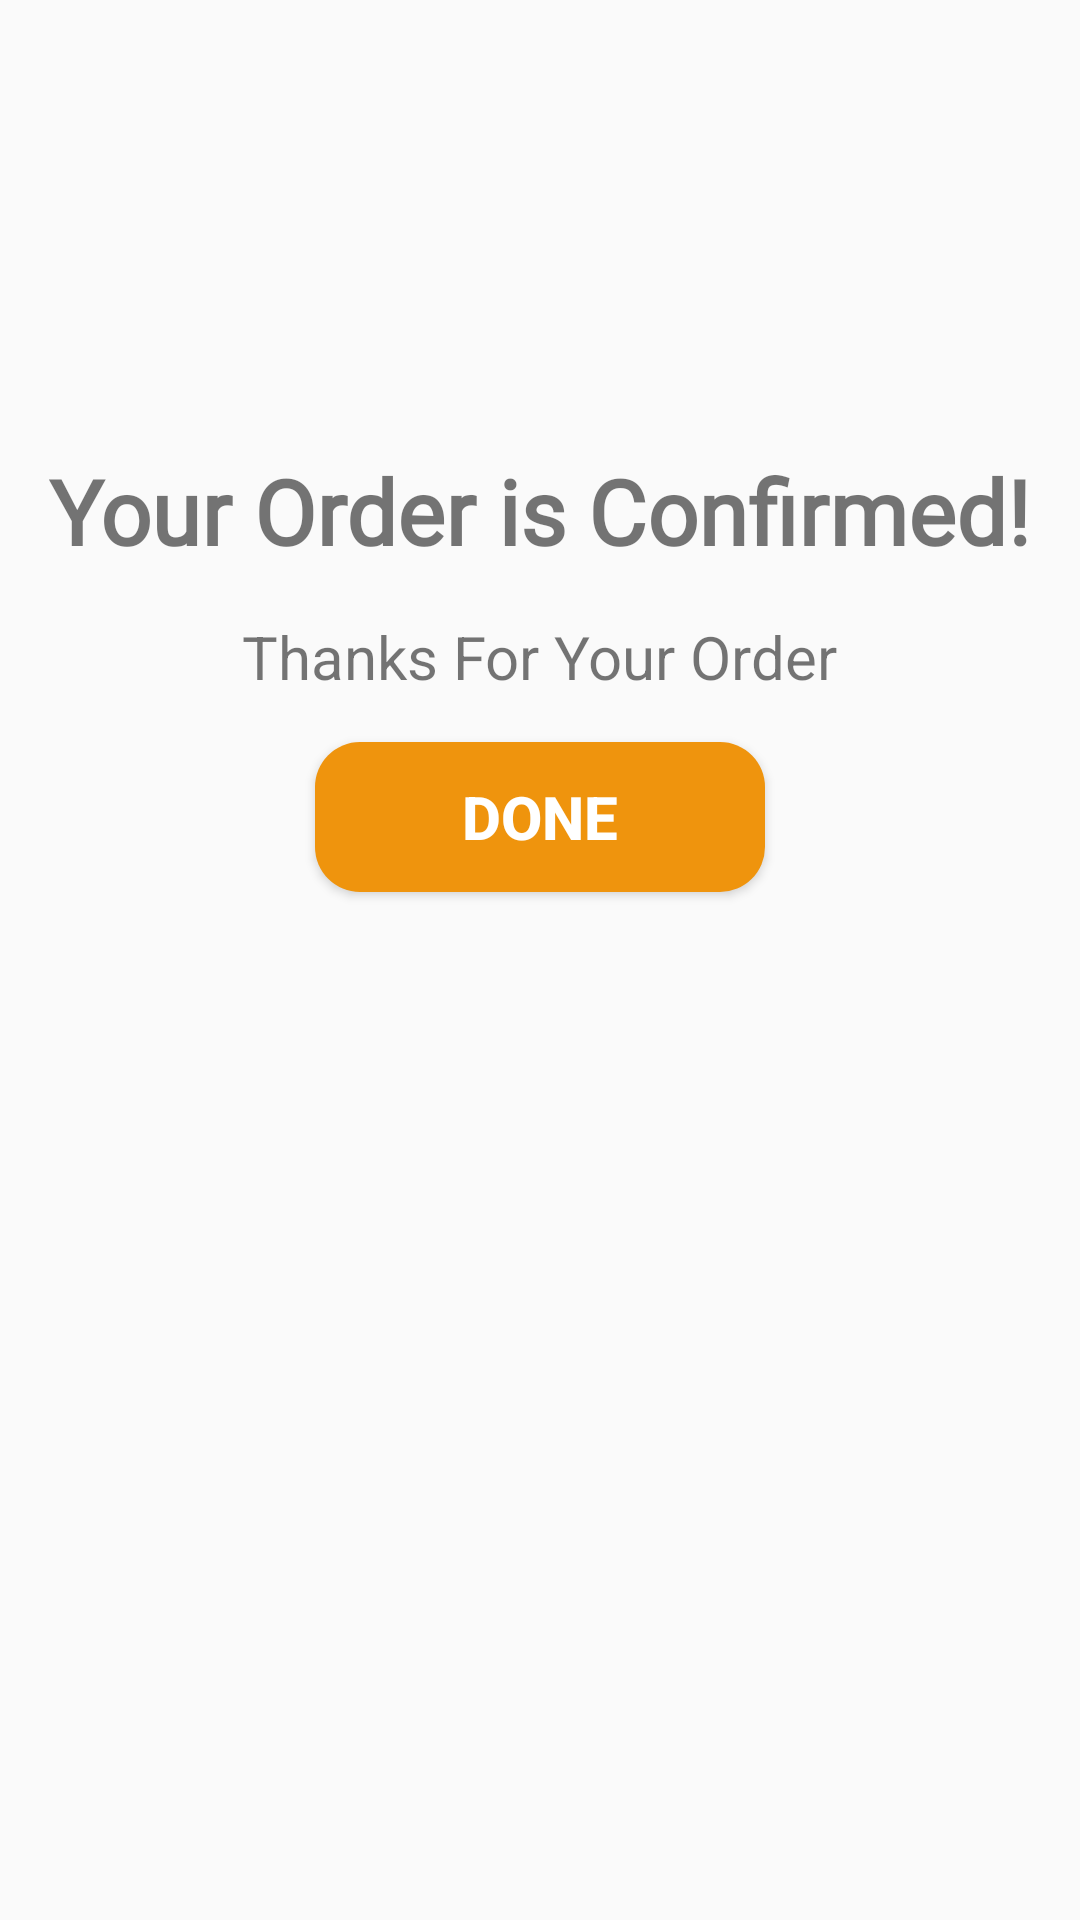

The Android layout XML behind this screen, and the referenced resources:
<!-- AndroidManifest.xml: application theme Theme.MobileProject -->
<!-- res/layout/pop_up_checkout.xml -->
<?xml version="1.0" encoding="utf-8"?>
<RelativeLayout xmlns:android="http://schemas.android.com/apk/res/android"
    android:layout_width="350dp"
    android:layout_height="320dp"
    android:layout_centerInParent="true"
    android:background="@drawable/layout_bg"
    android:clipToOutline="true">

    <ImageView
        android:id="@+id/icon"
        android:layout_width="100dp"
        android:layout_height="100dp"
        android:layout_centerHorizontal="true"
        android:layout_marginTop="20dp"
        android:src="@drawable/thumbs_up" />

    <TextView
        android:id="@+id/textView"
        android:layout_width="wrap_content"
        android:layout_height="wrap_content"
        android:layout_below="@+id/icon"
        android:layout_centerHorizontal="true"
        android:layout_marginTop="30dp"
        android:fontFamily="@font/alegreya_bold"
        android:text="Your Order is Confirmed!"
        android:textSize="30dp"
        android:textStyle="bold" />

    <TextView
        android:id="@+id/textView2"
        android:layout_width="wrap_content"
        android:layout_height="wrap_content"
        android:layout_below="@+id/textView"
        android:layout_centerHorizontal="true"
        android:layout_marginTop="15dp"
        android:text="Thanks For Your Order"
        android:textSize="20dp" />

    <Button
        android:id="@+id/button_done"
        android:layout_width="150dp"
        android:layout_height="50dp"
        android:layout_below="@+id/textView2"
        android:layout_centerHorizontal="true"
        android:layout_marginTop="15dp"
        android:background="@drawable/orange_button_background"
        android:text="Done"
        android:textColor="@color/white"
        android:textSize="20dp"
        android:textStyle="bold" />
</RelativeLayout>
<!-- resources referenced by this layout -->
<resources>
  <color name="white">#FFFFFFFF</color>
  <!-- drawable orange_button_background (drawable) -->
  <?xml version="1.0" encoding="utf-8"?>
  <selector xmlns:android="http://schemas.android.com/apk/res/android">
      <item>
          <shape>
              <solid android:color="#EF940D"/>
              <corners android:radius="15dp"/>
          </shape>
      </item>
  </selector>
  <style name="Theme.MobileProject" parent="Theme.AppCompat.Light.NoActionBar">
          
          <item name="colorPrimary">@color/purple_500</item>
          <item name="colorPrimaryVariant">@color/purple_700</item>
          <item name="colorOnPrimary">@color/white</item>
          
          <item name="colorSecondary">@color/teal_200</item>
          <item name="colorSecondaryVariant">@color/teal_700</item>
          <item name="colorOnSecondary">@color/black</item>
          
          <item name="android:statusBarColor">?attr/colorPrimaryVariant</item>
          
      </style>
  <color name="purple_500">#FF6200EE</color>
  <color name="purple_700">#FF3700B3</color>
  <color name="teal_200">#FF03DAC5</color>
  <color name="teal_700">#FF018786</color>
  <color name="black">#FF000000</color>
</resources>
